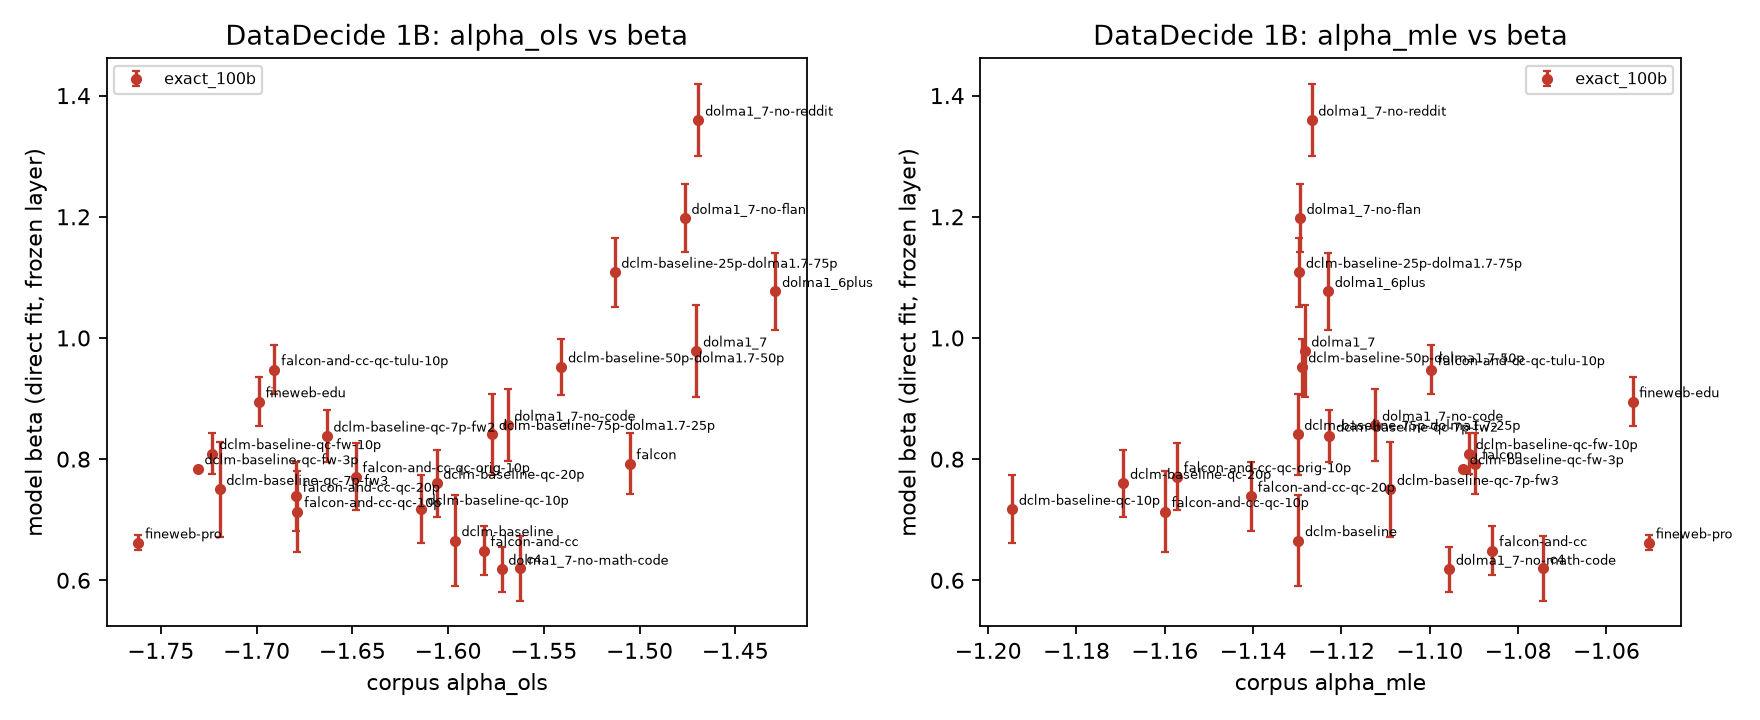

The table this chart was drawn from, first rows:
recipe, alpha_source, alpha_seed, alpha_ols, alpha_mle, alpha_r2, selected_layer, rho_mean, ev_mean, beta_direct_mean, beta_direct_std, r2_direct, beta_log_mean, beta_log_std, failed_groups
dolma1_7, exact_100b, 2, -1.47, -1.128, 0.8055, 6, 0.9331, 0.3722, 0.9784, 0.07664, 0.05012, 0.9689, 0.1196, 
dolma1_7-no-code, exact_100b, 2, -1.569, -1.112, 0.7938, 8, 0.9351, 0.4116, 0.8561, 0.05969, 0.1674, 0.7744, 0.0796, 
dolma1_7-no-math-code, exact_100b, 2, -1.572, -1.096, 0.7896, 4, 0.9445, 0.3449, 0.6183, 0.03742, 0.6343, 0.3725, 0.141, 
dolma1_7-no-reddit, exact_100b, 2, -1.469, -1.127, 0.8058, 8, 0.9124, 0.5197, 1.36, 0.05968, 0.4419, 1.724, 0.2783, 
dolma1_7-no-flan, exact_100b, 2, -1.476, -1.129, 0.8065, 9, 0.931, 0.467, 1.197, 0.05618, 0.1199, 1.465, 0.1663, 
dolma1_6plus, exact_100b, 2, -1.429, -1.123, 0.8007, 9, 0.9231, 0.4303, 1.077, 0.06286, 0.03113, 1.175, 0.137, 
c4, exact_100b, 2, -1.563, -1.074, 0.7703, 7, 0.9289, 0.2683, 0.6201, 0.05356, 0.8731, 0.5437, 0.06124, 
fineweb-pro, exact_100b, 2, -1.762, -1.05, 0.7945, 7, 0.9251, 0.2996, 0.6617, 0.01226, 0.4692, 0.4186, 0.03435, 
fineweb-edu, exact_100b, 2, -1.699, -1.054, 0.7781, 9, 0.9569, 0.2891, 0.8947, 0.04017, 0.1655, 0.8558, 0.05472, 
falcon, exact_100b, 2, -1.505, -1.09, 0.7893, 9, 0.9239, 0.3848, 0.7925, 0.04993, 0.2503, 0.6303, 0.08065, 
falcon-and-cc, exact_100b, 2, -1.581, -1.086, 0.7917, 9, 0.9334, 0.33, 0.649, 0.04032, 0.7205, 0.5296, 0.04627, 
falcon-and-cc-qc-10p, exact_100b, 2, -1.679, -1.16, 0.7726, 8, 0.9221, 0.3056, 0.7135, 0.06736, 0.4102, 0.5348, 0.06237, 
falcon-and-cc-qc-20p, exact_100b, 2, -1.679, -1.14, 0.7931, 8, 0.932, 0.3454, 0.7388, 0.05675, 0.4195, 0.6015, 0.0572, 
falcon-and-cc-qc-orig-10p, exact_100b, 2, -1.648, -1.157, 0.7947, 8, 0.9384, 0.355, 0.771, 0.05551, 0.3618, 0.6547, 0.05478, 
falcon-and-cc-qc-tulu-10p, exact_100b, 2, -1.691, -1.1, 0.8161, 9, 0.9333, 0.3373, 0.9477, 0.04043, 0.04928, 0.9178, 0.05231, 
dclm-baseline, exact_100b, 2, -1.596, -1.13, 0.7976, 8, 0.8989, 0.3486, 0.6655, 0.07458, 0.4781, 0.4392, 0.1013, 
dclm-baseline-qc-7p-fw2, exact_100b, 2, -1.663, -1.123, 0.7825, 8, 0.9505, 0.3826, 0.8381, 0.0429, 0.2084, 0.7516, 0.05158, 
dclm-baseline-qc-7p-fw3, exact_100b, 2, -1.719, -1.109, 0.7598, 9, 0.925, 0.2605, 0.7501, 0.07882, 0.3659, 0.5853, 0.05942, 
dclm-baseline-qc-fw-3p, exact_100b, 2, -1.731, -1.092, 0.7459, 9, 0.9308, 0.2156, 0.7841, 0.002025, 0.2631, 0.6423, 0.02789, 
dclm-baseline-qc-fw-10p, exact_100b, 2, -1.723, -1.091, 0.7661, 3, 0.9386, 0.2678, 0.8091, 0.03406, 0.2207, 0.689, 0.06764, 
dclm-baseline-qc-10p, exact_100b, 2, -1.614, -1.195, 0.7871, 8, 0.9323, 0.3229, 0.7172, 0.05578, 0.4146, 0.5509, 0.05382, 
dclm-baseline-qc-20p, exact_100b, 2, -1.606, -1.169, 0.7832, 9, 0.9505, 0.3145, 0.7601, 0.05548, 0.5521, 0.6875, 0.05381, 
dclm-baseline-25p-dolma1.7-75p, exact_100b, 2, -1.513, -1.13, 0.8055, 8, 0.9339, 0.4672, 1.108, 0.05689, 0.0763, 1.195, 0.1155, 
dclm-baseline-50p-dolma1.7-50p, exact_100b, 2, -1.541, -1.129, 0.8034, 8, 0.953, 0.3934, 0.9523, 0.04586, 0.03867, 0.926, 0.06716, 
dclm-baseline-75p-dolma1.7-25p, exact_100b, 2, -1.577, -1.13, 0.7994, 10, 0.9429, 0.379, 0.8409, 0.06646, 0.1788, 0.7409, 0.08872, 
